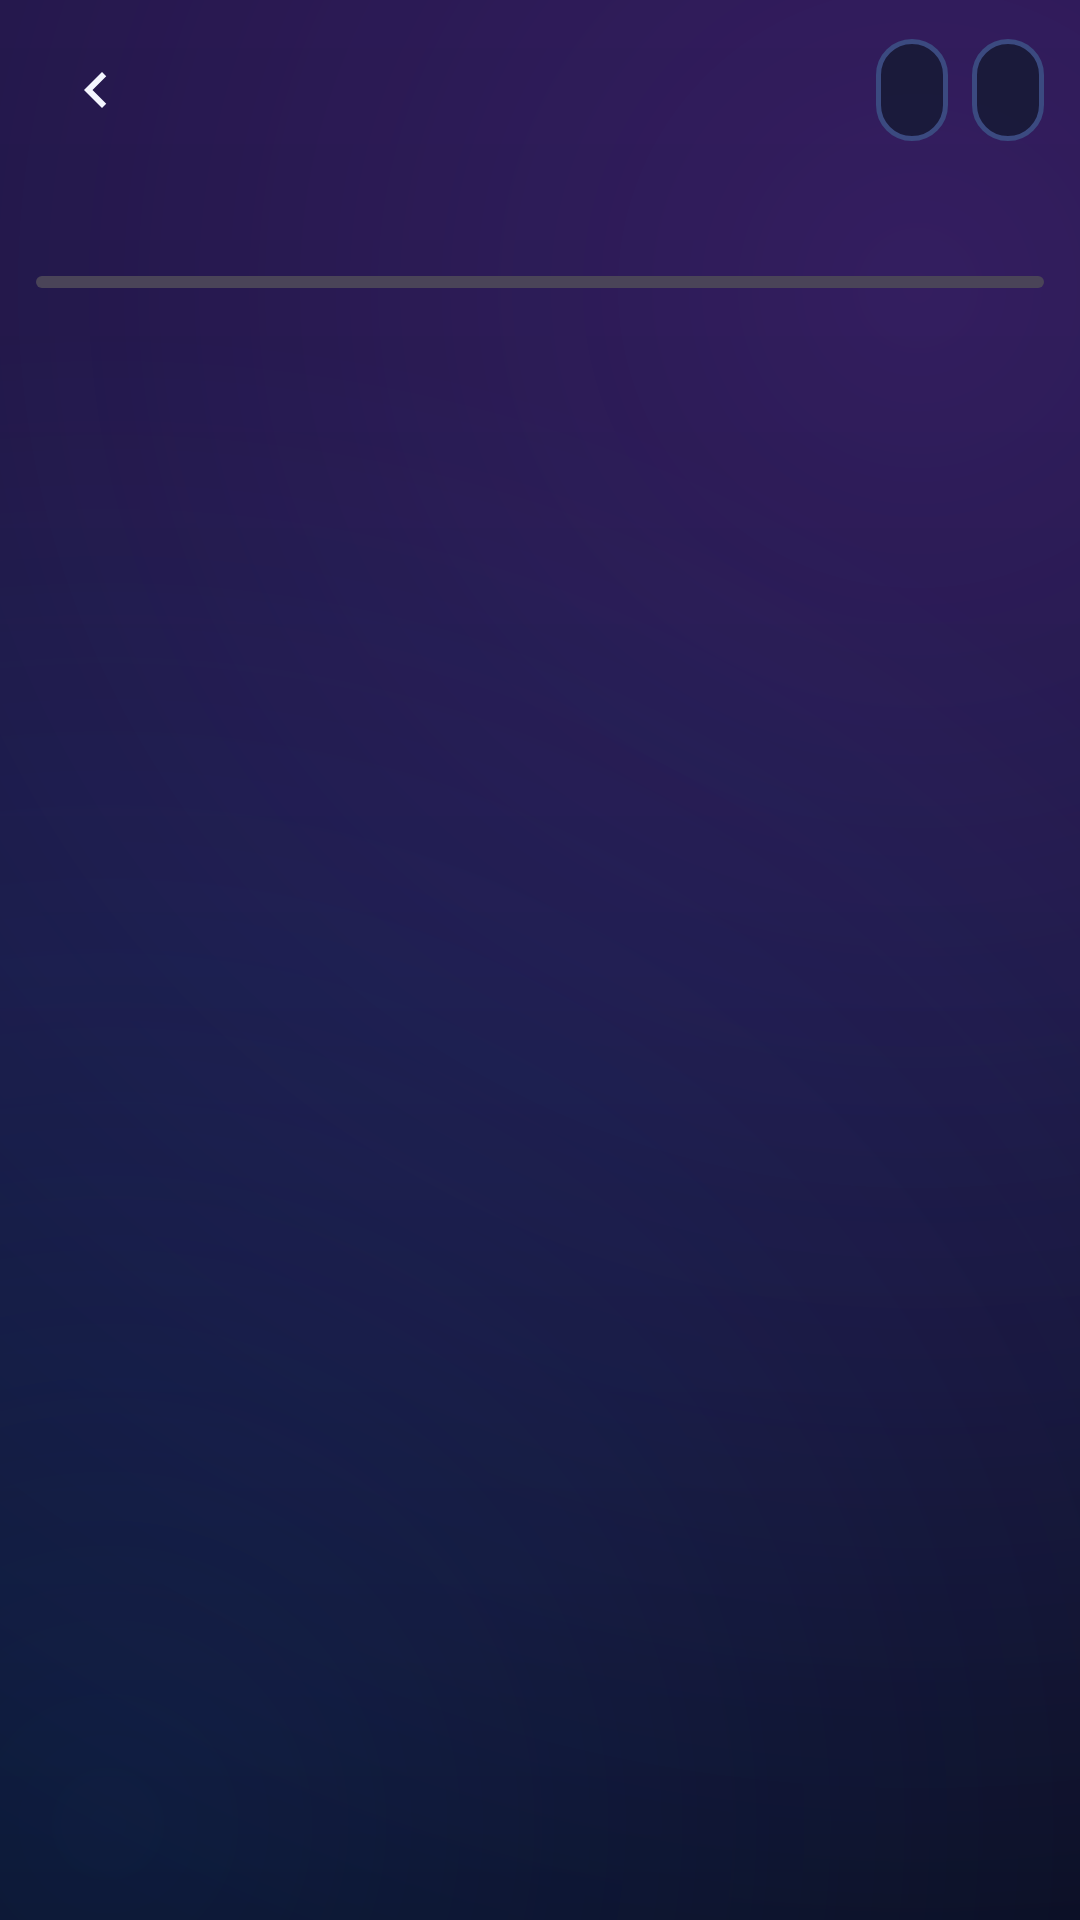

Produce the Android XML layout that renders to this screen, including the resource entries it uses.
<!-- AndroidManifest.xml: application theme Theme.ShadowDuel -->
<!-- res/layout/activity_economy.xml -->
<?xml version="1.0" encoding="utf-8"?>
<LinearLayout xmlns:android="http://schemas.android.com/apk/res/android"
    xmlns:app="http://schemas.android.com/apk/res-auto"
    android:layout_width="match_parent"
    android:layout_height="match_parent"
    android:orientation="vertical"
    android:paddingHorizontal="12dp"
    android:paddingTop="8dp">

    <LinearLayout
        android:layout_width="match_parent"
        android:layout_height="44dp"
        android:gravity="center_vertical"
        android:orientation="horizontal">

        <ImageButton
            android:id="@+id/ecoBack"
            android:layout_width="40dp"
            android:layout_height="40dp"
            android:background="?attr/selectableItemBackgroundBorderless"
            android:contentDescription="Quay lại"
            android:rotation="180"
            android:src="@drawable/ic_chevron"
            app:tint="@color/text_primary" />

        <TextView
            android:id="@+id/ecoTitle"
            style="@style/Text.Title"
            android:layout_width="0dp"
            android:layout_height="wrap_content"
            android:layout_marginStart="6dp"
            android:layout_weight="1"
            android:textSize="22sp" />

        <TextView
            android:id="@+id/ecoGold"
            android:layout_width="wrap_content"
            android:layout_height="34dp"
            android:background="@drawable/bg_panel"
            android:gravity="center"
            android:paddingHorizontal="12dp"
            android:textColor="@color/accent_yellow"
            android:textStyle="bold|italic" />

        <TextView
            android:id="@+id/ecoGems"
            android:layout_width="wrap_content"
            android:layout_height="34dp"
            android:layout_marginStart="8dp"
            android:background="@drawable/bg_panel"
            android:gravity="center"
            android:paddingHorizontal="12dp"
            android:textColor="@color/accent_cyan"
            android:textStyle="bold|italic" />

        <com.google.android.material.button.MaterialButton
            android:id="@+id/ecoAction"
            style="@style/Widget.ShadowDuel.Button.Outlined"
            android:layout_width="wrap_content"
            android:layout_height="wrap_content"
            android:layout_marginStart="8dp"
            android:visibility="gone" />
    </LinearLayout>

    <com.google.android.material.tabs.TabLayout
        android:id="@+id/ecoTabs"
        android:layout_width="match_parent"
        android:layout_height="40dp"
        android:background="@android:color/transparent"
        app:tabIndicatorColor="@color/accent_yellow"
        app:tabMode="scrollable"
        app:tabSelectedTextColor="@color/accent_yellow"
        app:tabTextColor="@color/text_secondary" />

    <com.google.android.material.progressindicator.LinearProgressIndicator
        android:id="@+id/ecoProgress"
        android:layout_width="match_parent"
        android:layout_height="wrap_content"
        android:indeterminate="true" />

    <TextView
        android:id="@+id/ecoEmpty"
        style="@style/Text.Body"
        android:layout_width="match_parent"
        android:layout_height="wrap_content"
        android:gravity="center"
        android:padding="24dp"
        android:visibility="gone" />

    <androidx.recyclerview.widget.RecyclerView
        android:id="@+id/ecoList"
        android:layout_width="match_parent"
        android:layout_height="match_parent"
        android:layout_marginTop="6dp"
        android:clipToPadding="false"
        android:layoutAnimation="@anim/list_in"
        android:paddingBottom="12dp" />
</LinearLayout>
<!-- resources referenced by this layout -->
<resources>
  <color name="accent_cyan">#3BD5FF</color>
  <color name="accent_yellow">#FFC93B</color>
  <color name="text_primary">#F4F6FF</color>
  <color name="text_secondary">#A6B0D9</color>
  <!-- drawable bg_panel (drawable) -->
  <?xml version="1.0" encoding="utf-8"?>
  <shape xmlns:android="http://schemas.android.com/apk/res/android">
      <solid android:color="#CC141A33" />
      <stroke android:width="1.5dp" android:color="#3B4A80" />
      <corners android:radius="12dp" />
  </shape>
  <!-- drawable ic_chevron (drawable) -->
  <?xml version="1.0" encoding="utf-8"?>
  <vector xmlns:android="http://schemas.android.com/apk/res/android" android:width="24dp" android:height="24dp" android:viewportWidth="24" android:viewportHeight="24">
      <path android:fillColor="@android:color/white" android:pathData="M10,6L8.59,7.41 13.17,12l-4.58,4.59L10,18l6,-6z" />
  </vector>
  <style name="Text.Body" parent="TextAppearance.Material3.BodyMedium">
          <item name="android:textColor">@color/text_secondary</item>
      </style>
  <style name="Text.Title" parent="TextAppearance.Material3.HeadlineMedium">
          <item name="android:textStyle">bold|italic</item>
          <item name="android:textColor">@color/text_primary</item>
          <item name="android:letterSpacing">0.04</item>
      </style>
  <style name="Widget.ShadowDuel.Button.Outlined" parent="Widget.Material3.Button.OutlinedButton">
          <item name="android:textStyle">bold|italic</item>
          <item name="android:letterSpacing">0.06</item>
          <item name="cornerRadius">6dp</item>
          <item name="strokeColor">@color/accent_cyan</item>
          <item name="android:textColor">@color/accent_cyan</item>
      </style>
  <color name="accent_red">#FF3B5C</color>
  <color name="bg_deep">#060814</color>
  <color name="surface">#141A33</color>
  <color name="surface_high">#1D2547</color>
  <color name="stroke">#2E3A6B</color>
  <color name="bg_night">#0A0D1C</color>
  <!-- drawable bg_app (drawable) -->
  <?xml version="1.0" encoding="utf-8"?>
  <layer-list xmlns:android="http://schemas.android.com/apk/res/android">
      <item>
          <shape>
              <gradient
                  android:angle="270"
                  android:endColor="#060814"
                  android:centerColor="#0C1230"
                  android:startColor="#16123A"
                  android:type="linear" />
          </shape>
      </item>
      <item>
          <shape>
              <gradient
                  android:centerX="0.85"
                  android:centerY="0.15"
                  android:endColor="#00000000"
                  android:gradientRadius="600dp"
                  android:startColor="#33B34BFF"
                  android:type="radial" />
          </shape>
      </item>
      <item>
          <shape>
              <gradient
                  android:centerX="0.1"
                  android:centerY="0.95"
                  android:endColor="#00000000"
                  android:gradientRadius="500dp"
                  android:startColor="#2A2F7BFF"
                  android:type="radial" />
          </shape>
      </item>
  </layer-list>
  <style name="Widget.ShadowDuel.Button" parent="Widget.Material3.Button">
          <item name="android:textStyle">bold|italic</item>
          <item name="android:letterSpacing">0.06</item>
          <item name="cornerRadius">6dp</item>
          <item name="android:minHeight">48dp</item>
      </style>
</resources>
